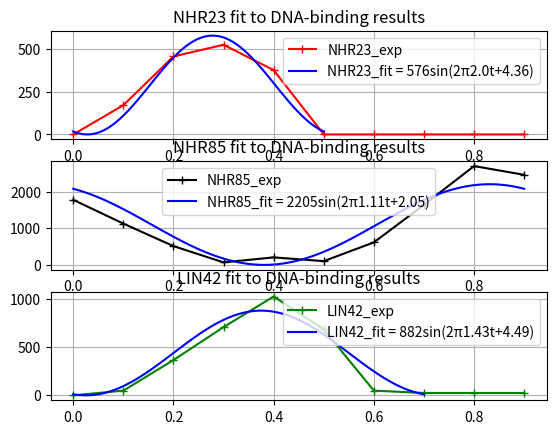

The matplotlib source for this figure:
# This code tries to find the best parameters for sin waves to fit the experimental curves of {NHR23;NHR85;LIN42} DNA-binding over time.
# The found parameters will serve in the other codes where these three species are taken into account.
import math
import numpy as np
import matplotlib.pyplot as plt
from math import *
from scipy import signal

def constant(y1,N):
    y = np.empty(0)
    for i in range(N):
        y = np.append(y,y1)
    return y

def sinus(y0,y1,f,phi,t0,t1,dt):
    N = 1+int(round((t1-t0)/dt))
    phi = phi*np.pi/180 # conversion préliminaire de la phase en radians

    A = (y1-y0)/2
    B = A+y0
    t = np.linspace(t0,t1,N,True)
    return A*np.sin(2*np.pi*f*t+phi)+B

import numpy, scipy.optimize

def fit_sin(tt, yy):
    # Fit sin to the input time sequence, and return fitting parameters "amp", "omega", "phase", "offset", "freq", "period" and "fitfunc"
    tt = numpy.array(tt)
    yy = numpy.array(yy)
    ff = numpy.fft.fftfreq(len(tt),(tt[1]-tt[0]))   # assume uniform spacing
    Fyy = abs(numpy.fft.fft(yy))
    guess_freq = abs(ff[numpy.argmax(Fyy[1:])+1])   # excluding the zero frequency "peak", which is related to offset
    guess_amp = numpy.std(yy) * 2.**0.5
    guess_offset = numpy.mean(yy)
    guess = numpy.array([guess_amp, 2.*numpy.pi*guess_freq, 0., guess_offset])
    return guess

def sinfunc(t,A,w,p,c):
    teta = w*t+p
    s = np.sin(teta)
    s = (1 + s)/2
    s = A*s
    s = s+c
    # w = 2πf
    # sin = Asin(2πft+p)+c
    return s

def LeastSquaresMethod(Ytheor,Yexp):
    N = len(Ytheor)
    eps = 0
    for i in range(N):
        dy = Ytheor[i]-Yexp[i]
        eps+=dy*dy
    return eps

Ltime = np.linspace(0,0.9,10,True)
# 0 to 8.8cm = 0 to 1000(-) DNA binding relative intensity
NHR23_experimental = np.array([0    , 1.5   , 4.0   , 4.6   , 3.3   , 0     , 0     , 0     , 0     , 0])
NHR23_experimental*=1000/8.8
NHR23_experimental_for_fit = NHR23_experimental[0:6]

# 0 to 11.7cm = 0 to 4000(-) DNA binding relative intensity
NHR85_experimental = np.array([5.2 , 3.3    , 1.5   , 0.2   , 0.6   , 0.3   , 1.8   , 4.8   , 7.9   , 7.2])
NHR85_experimental*=4000/11.7
NHR85_experimental_for_fit = NHR85_experimental[0:10]

# 0 to 10.2cm = 0 to 2500(-) DNA binding relative intensity
LIN42_experimental = np.array([0    , 0.2   , 1.5   , 2.9   , 4.2   , 2.8   , 0.2   , 0.1   , 0.1   , 0.1])
LIN42_experimental*=2500/10.2
LIN42_experimental_for_fit = LIN42_experimental[0:8]

NAmplitude = 50
NPhase = 50
NFrequency = 50
delta_tmin_tmax = 0
# NHR23
Error = [[[0 for k in range(NFrequency)] for u in range(NPhase)] for i in range(NAmplitude)]
Yexp = NHR23_experimental_for_fit
Amax = 2*max(Yexp)
tmin = Ltime[len(Yexp)-1]-delta_tmin_tmax
tmax = Ltime[len(Yexp)-1]+delta_tmin_tmax
fmin = 1/tmax
fmax = 1/tmin
print(fmin)
print(fmax)
Amplitudes = np.linspace(0,Amax,NAmplitude,True)
Phases = np.linspace(0,2*np.pi,NPhase,True)
Frequencies = np.linspace(fmin,fmax,NFrequency,True)
t = Ltime[0:len(Yexp)]
for i in range(NAmplitude):
    A = Amplitudes[i]
    for j in range(NPhase):
        phase = Phases[j]
        for k in range(NFrequency):
            frequency = Frequencies[k]
            Ytheor = sinfunc(t,A,2*np.pi*frequency,phase,0)
            error = LeastSquaresMethod(Ytheor,Yexp)
            Error[i][j][k] = error
eps = Error[0][0][0]
for i in range(NAmplitude):
    for j in range(NPhase):
        for k in range(NFrequency):
            error = Error[i][j][k]
            if error<eps:
                eps = error
                A = Amplitudes[i]
                phase = Phases[j]
                frequency = Frequencies[k]
A23 = A
Phase23 = phase
Frequency23 = frequency
Error23 = error

print("A23 =",A23)
print("Phase23 =",Phase23)
print("Freq23 =",Frequency23)

t_fit = np.linspace(0,Ltime[len(Yexp)-1],100,True)
NHR23_fit = sinfunc(t_fit,A23,2*np.pi*Frequency23,Phase23,0) #pi is in radians and phase too
print(" ")

plt.subplot(311)
title = "NHR23 fit to DNA-binding results"
label_str = "NHR23_fit = "+str(round(A23))+"sin(2π"+str(round(Frequency23,2))+"t+"+str(round(Phase23,2))+")"
plt.title(title)
plt.plot(Ltime,NHR23_experimental   , color = 'r', marker = '+' , label = 'NHR23_exp')
plt.plot(t_fit,NHR23_fit            , color = 'b', label = label_str)
plt.xlabel('')
plt.ylabel('')
plt.legend()
plt.grid(True)

# NHR85
Error = [[[0 for k in range(NFrequency)] for u in range(NPhase)] for i in range(NAmplitude)]
Yexp = NHR85_experimental_for_fit
Amax = 2*max(Yexp)
tmin = Ltime[len(Yexp)-1]-delta_tmin_tmax
tmax = Ltime[len(Yexp)-1]+delta_tmin_tmax
fmin = 1/tmax
fmax = 1/tmin
print(fmin)
print(fmax)
Amplitudes = np.linspace(0,Amax,NAmplitude,True)
Phases = np.linspace(0,2*np.pi,NPhase,True)
Frequencies = np.linspace(fmin,fmax,NFrequency,True)
t = Ltime[0:len(Yexp)]
for i in range(NAmplitude):
    A = Amplitudes[i]
    for j in range(NPhase):
        phase = Phases[j]
        for k in range(NFrequency):
            frequency = Frequencies[k]
            Ytheor = sinfunc(t,A,2*np.pi*frequency,phase,0)
            error = LeastSquaresMethod(Ytheor,Yexp)
            Error[i][j][k] = error
eps = Error[0][0][0]
for i in range(NAmplitude):
    for j in range(NPhase):
        for k in range(NFrequency):
            error = Error[i][j][k]
            if error<eps:
                eps = error
                A = Amplitudes[i]
                phase = Phases[j]
                frequency = Frequencies[k]
A85 = A
Phase85 = phase
Frequency85 = frequency
Error85 = error

print("A85 =",A85)
print("Phase85 =",Phase85)
print("Freq85 =",Frequency85)

t_fit = np.linspace(0,Ltime[len(Yexp)-1],100,True)
NHR85_fit = sinfunc(t_fit,A85,2*np.pi*Frequency85,Phase85,0) #pi is in radians and phase too
print(" ")

plt.subplot(312)
title = "NHR85 fit to DNA-binding results"
label_str = "NHR85_fit = "+str(round(A85))+"sin(2π"+str(round(Frequency85,2))+"t+"+str(round(Phase85,2))+")"
plt.title(title)
plt.plot(Ltime,NHR85_experimental   , color = 'k', marker = '+' , label = 'NHR85_exp')
plt.plot(t_fit,NHR85_fit            , color = 'b', label = label_str)
plt.xlabel('')
plt.ylabel('')
plt.legend()
plt.grid(True)

# LIN42
Error = [[[0 for k in range(NFrequency)] for u in range(NPhase)] for i in range(NAmplitude)]
Yexp = LIN42_experimental_for_fit
Amax = 2*max(Yexp)
tmin = Ltime[len(Yexp)-1]-delta_tmin_tmax
tmax = Ltime[len(Yexp)-1]+delta_tmin_tmax
fmin = 1/tmax
fmax = 1/tmin
print(fmin)
print(fmax)
Amplitudes = np.linspace(0,Amax,NAmplitude,True)
Phases = np.linspace(0,2*np.pi,NPhase,True)
Frequencies = np.linspace(fmin,fmax,NFrequency,True)
t = Ltime[0:len(Yexp)]
for i in range(NAmplitude):
    A = Amplitudes[i]
    for j in range(NPhase):
        phase = Phases[j]
        for k in range(NFrequency):
            frequency = Frequencies[k]
            Ytheor = sinfunc(t,A,2*np.pi*frequency,phase,0)
            error = LeastSquaresMethod(Ytheor,Yexp)
            Error[i][j][k] = error
eps = Error[0][0][0]
for i in range(NAmplitude):
    for j in range(NPhase):
        for k in range(NFrequency):
            error = Error[i][j][k]
            if error<eps:
                eps = error
                A = Amplitudes[i]
                phase = Phases[j]
                frequency = Frequencies[k]
A42 = A
Phase42 = phase
Frequency42 = frequency
Error42 = error

print("A42 =",A42)
print("Phase42 =",Phase42)
print("Freq42 =",Frequency42)

t_fit = np.linspace(0,Ltime[len(Yexp)-1],100,True)
LIN42_fit = sinfunc(t_fit,A42,2*np.pi*Frequency42,Phase42,0) #pi is in radians and phase too

plt.subplot(313)
title = "LIN42 fit to DNA-binding results"
plt.title(title)
label_str = "LIN42_fit = "+str(round(A42))+"sin(2π"+str(round(Frequency42,2))+"t+"+str(round(Phase42,2))+")"
plt.plot(Ltime,LIN42_experimental   , color = 'g', marker = '+' , label = 'LIN42_exp')
plt.plot(t_fit,LIN42_fit            , color = 'b', label = label_str)
plt.xlabel('')
plt.ylabel('')
plt.legend()
plt.grid(True)

plt.show()
